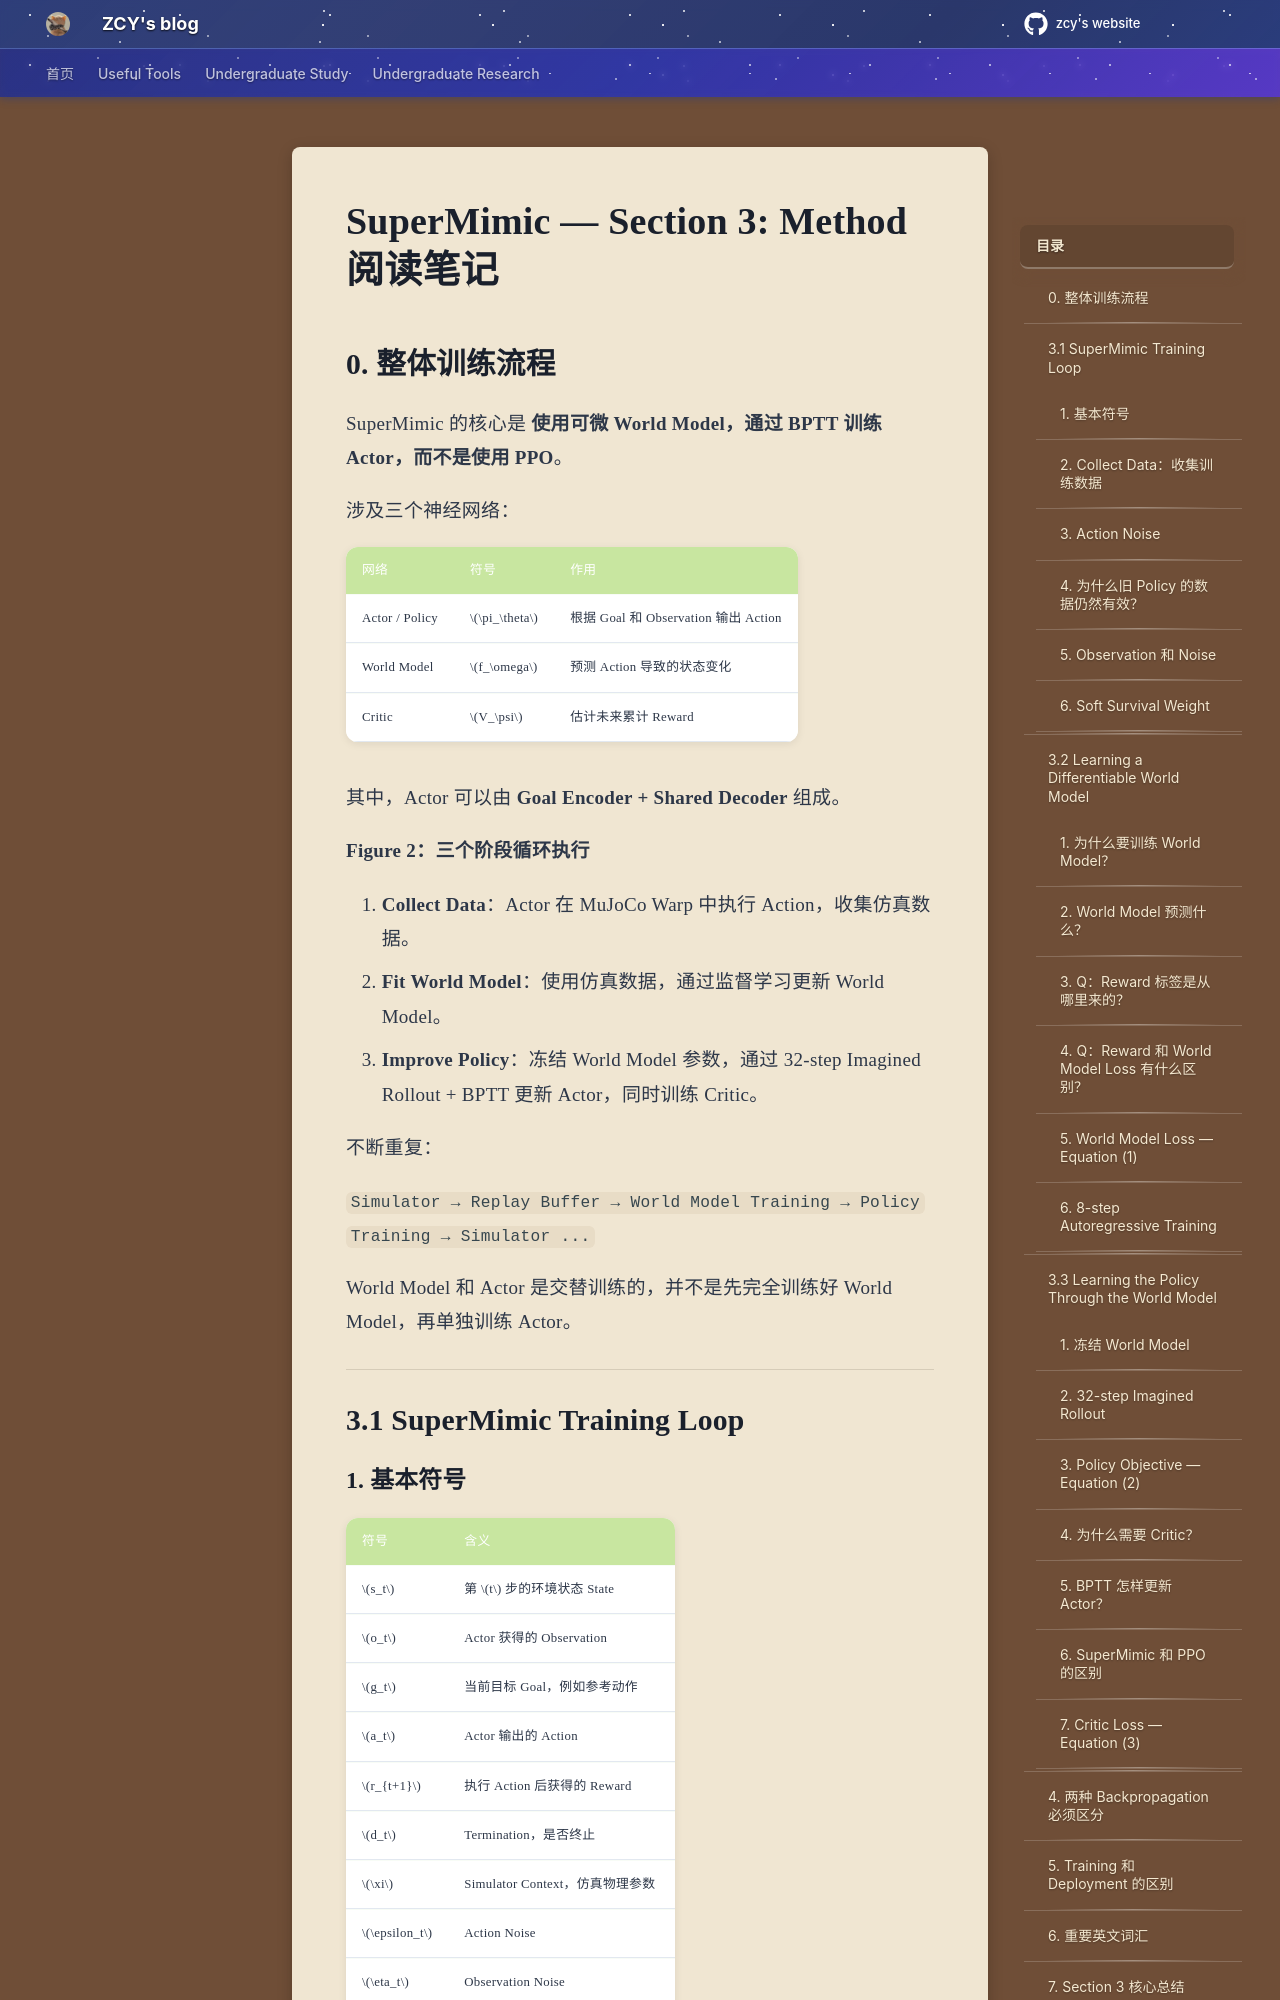

repository: mouchenmou/ZCY-s-website · page: 笔记本/Robotics Research/1. RL for Tracking/2. SuperMinic/3. Method/index.html · generator: mkdocs

# SuperMimic — Section 3: Method 阅读笔记

## 0. 整体训练流程

SuperMimic 的核心是 **使用可微 World Model，通过 BPTT 训练 Actor，而不是使用 PPO**。

涉及三个神经网络：

| 网络 | 符号 | 作用 |
|---|---|---|
| Actor / Policy | $\pi_\theta$ | 根据 Goal 和 Observation 输出 Action |
| World Model | $f_\omega$ | 预测 Action 导致的状态变化 |
| Critic | $V_\psi$ | 估计未来累计 Reward |

其中，Actor 可以由 **Goal Encoder + Shared Decoder** 组成。

**Figure 2：三个阶段循环执行**

1. **Collect Data**：Actor 在 MuJoCo Warp 中执行 Action，收集仿真数据。
2. **Fit World Model**：使用仿真数据，通过监督学习更新 World Model。
3. **Improve Policy**：冻结 World Model 参数，通过 32-step Imagined Rollout + BPTT 更新 Actor，同时训练 Critic。

不断重复：

`Simulator → Replay Buffer → World Model Training → Policy Training → Simulator ...`

World Model 和 Actor 是交替训练的，并不是先完全训练好 World Model，再单独训练 Actor。

---

## 3.1 SuperMimic Training Loop
